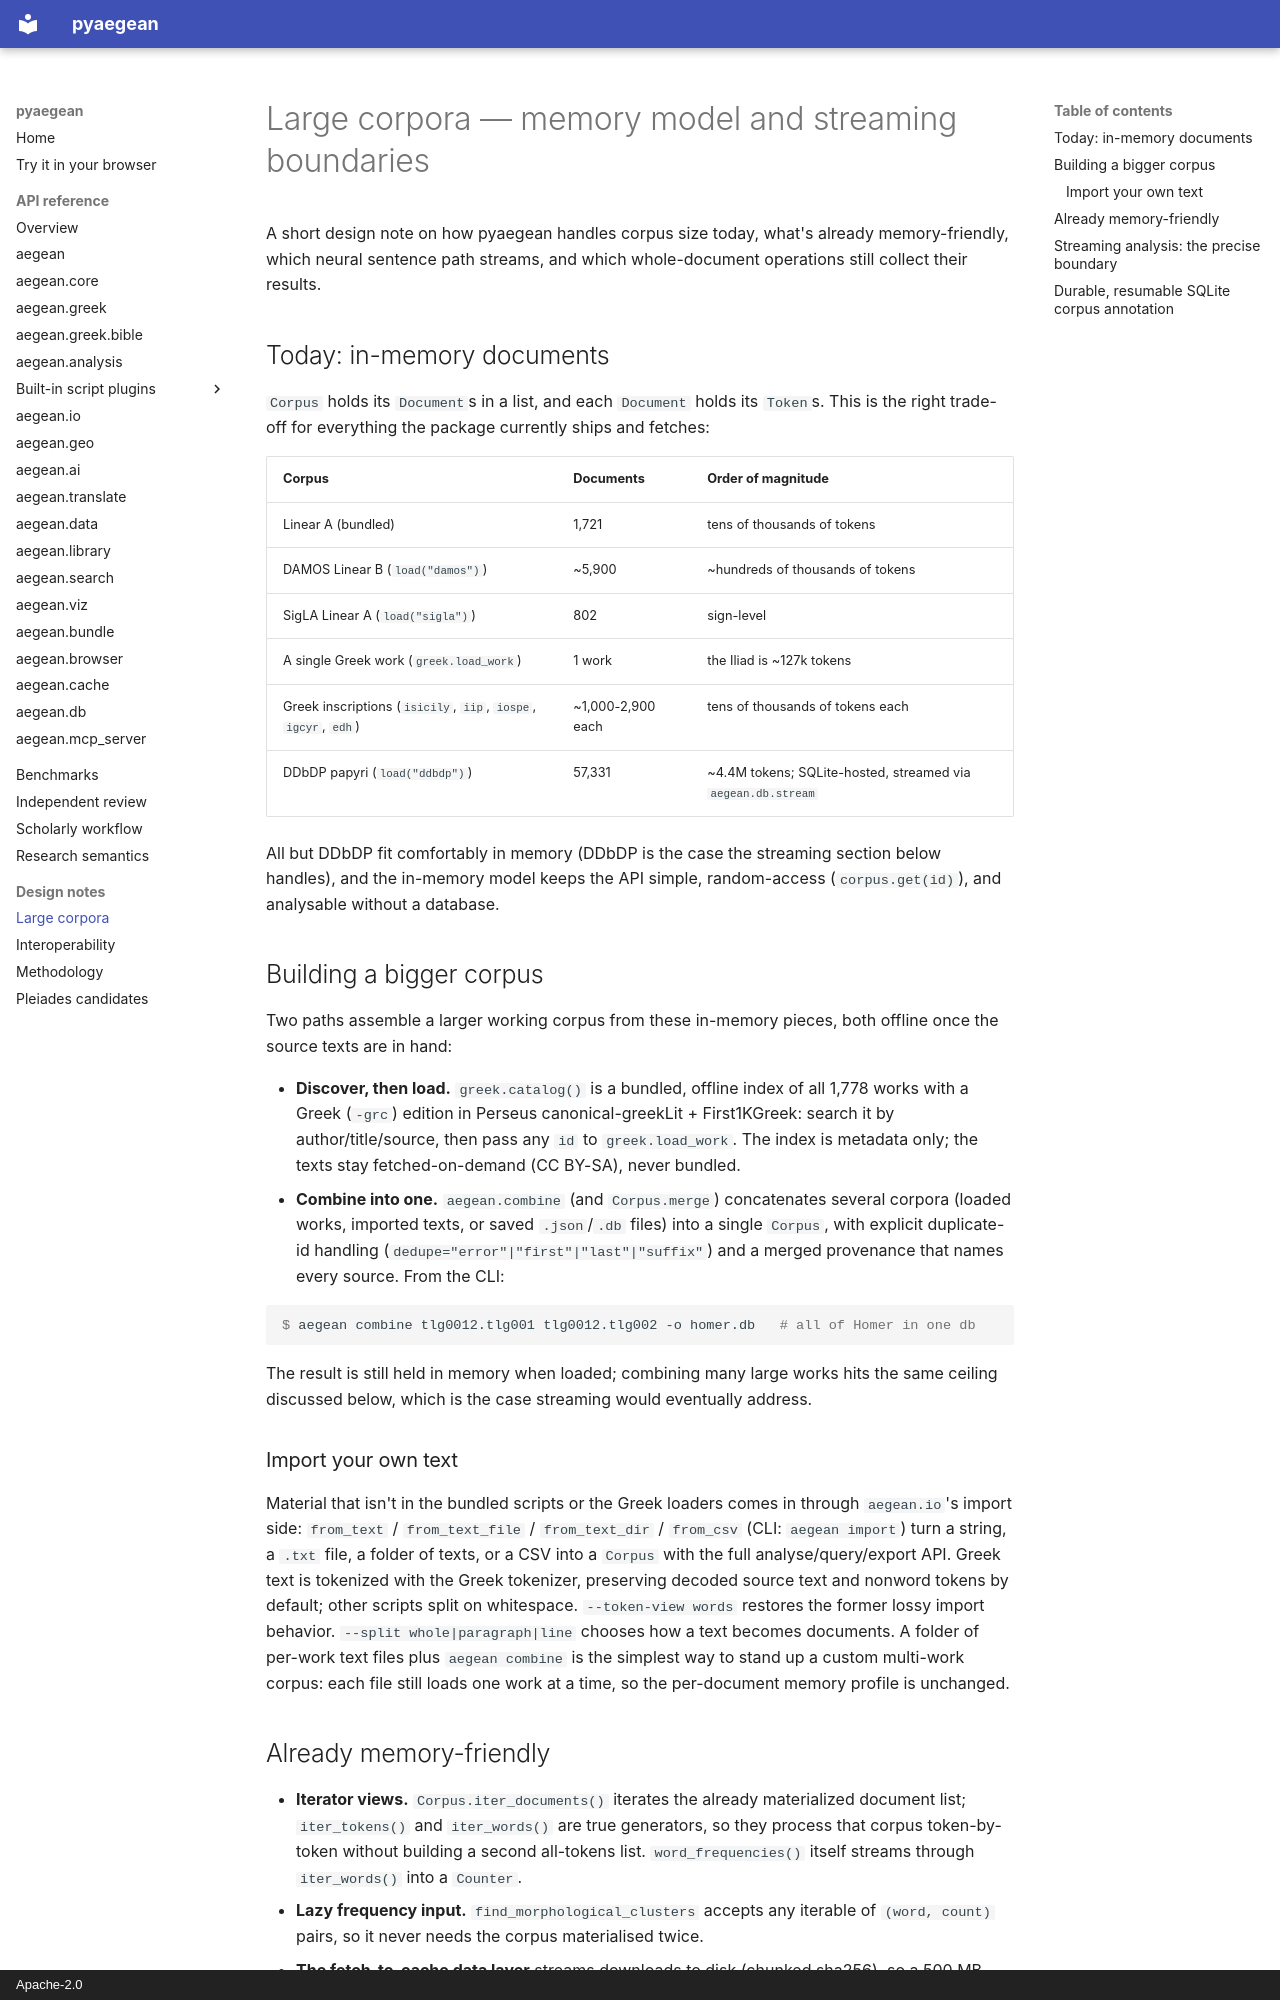

repository: ryanpavlicek/pyaegean · page: large-corpora/index.html · generator: mkdocs · copyright: Apache-2.0

# Large corpora — memory model and streaming boundaries

A short design note on how pyaegean handles corpus size today, what's already
memory-friendly, which neural sentence path streams, and which whole-document
operations still collect their results.

## Today: in-memory documents

`Corpus` holds its `Document`s in a list, and each `Document` holds its `Token`s.
This is the right trade-off for everything the package currently ships and
fetches:

| Corpus | Documents | Order of magnitude |
| --- | --- | --- |
| Linear A (bundled) | 1,721 | tens of thousands of tokens |
| DAMOS Linear B (`load("damos")`) | ~5,900 | ~hundreds of thousands of tokens |
| SigLA Linear A (`load("sigla")`) | 802 | sign-level |
| A single Greek work (`greek.load_work`) | 1 work | the Iliad is ~127k tokens |
| Greek inscriptions (`isicily`, `iip`, `iospe`, `igcyr`, `edh`) | ~1,000-2,900 each | tens of thousands of tokens each |
| DDbDP papyri (`load("ddbdp")`) | 57,331 | ~4.4M tokens; SQLite-hosted, streamed via `aegean.db.stream` |

All but DDbDP fit comfortably in memory (DDbDP is the case the streaming section
below handles), and the in-memory model keeps the API simple, random-access
(`corpus.get(id)`), and analysable without a database.

## Building a bigger corpus

Two paths assemble a larger working corpus from these in-memory pieces, both offline once
the source texts are in hand:

- **Discover, then load.** `greek.catalog()` is a bundled, offline index of all 1,778 works
  with a Greek (`-grc`) edition in Perseus canonical-greekLit + First1KGreek: search it by
  author/title/source, then pass any `id` to `greek.load_work`. The index is metadata only;
  the texts stay fetched-on-demand (CC BY-SA), never bundled.
- **Combine into one.** `aegean.combine` (and `Corpus.merge`) concatenates several corpora
  (loaded works, imported texts, or saved `.json`/`.db` files) into a single `Corpus`, with
  explicit duplicate-id handling (`dedupe="error"|"first"|"last"|"suffix"`) and a merged
  provenance that names every source. From the CLI:

  ```console
  $ aegean combine tlg0012.tlg001 tlg0012.tlg002 -o homer.db   # all of Homer in one db
  ```

  The result is still held in memory when loaded; combining many large works hits the same
  ceiling discussed below, which is the case streaming would eventually address.

### Import your own text

Material that isn't in the bundled scripts or the Greek loaders comes in through
`aegean.io`'s import side: `from_text` / `from_text_file` / `from_text_dir` / `from_csv`
(CLI: `aegean import`) turn a string, a `.txt` file, a folder of texts, or a CSV into a
`Corpus` with the full analyse/query/export API. Greek text is tokenized with the Greek
tokenizer, preserving decoded source text and nonword tokens by default; other scripts
split on whitespace. `--token-view words` restores the former lossy import behavior.
`--split whole|paragraph|line` chooses how a text
becomes documents. A folder of per-work text files plus `aegean combine` is the simplest
way to stand up a custom multi-work corpus: each file still loads one work at a time, so
the per-document memory profile is unchanged.

## Already memory-friendly

- **Iterator views.** `Corpus.iter_documents()` iterates the already materialized
  document list; `iter_tokens()` and `iter_words()` are true generators, so they
  process that corpus token-by-token without building a second all-tokens list.
  `word_frequencies()` itself streams through `iter_words()` into a `Counter`.
- **Lazy frequency input.** `find_morphological_clusters` accepts any iterable of
  `(word, count)` pairs, so it never needs the corpus materialised twice.
- **The fetch-to-cache data layer** streams downloads to disk (chunked sha256),
  so a 500 MB model asset never lands wholly in memory during fetch.
- **The opt-in analysis cache** (`aegean.cache`) keeps repeated heavy analyses
  off the hot path entirely.
